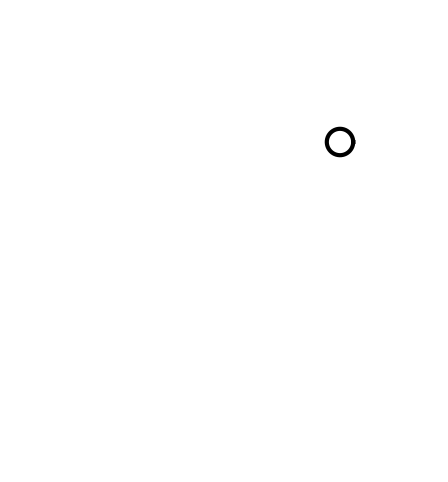

Reproduce this figure in Python.
# [redacted]
import numpy as np
import matplotlib.pyplot as plt
from matplotlib.animation import FuncAnimation


mA = 6.0
mB = 2.0
g = 9.8
a = (mA * g) / (mA + mB)
yA0 = -1.0
xB0 = -4.0
px, py = 0.0, 0.0
L = (px - xB0) + (yA0 - py) + 5

x_stop = px - 0.4
max_s = x_stop - xB0
dt = 0.03
t_stop = np.sqrt(2 * max_s / a)
frames = int(t_stop / dt)

fig, axis = plt.subplots(figsize=(7, 6))
axis.set_xlim(-5, 1.5)
axis.set_ylim(-5, 2)
axis.set_aspect("equal")
axis.axis("off")

(blockB,) = axis.plot([], [], lw=4, color="blue")
(blockA,) = axis.plot([], [], lw=4, color="red")

(rope_h,) = axis.plot([], [], color="saddlebrown", lw=3)
(rope_v,) = axis.plot([], [], color="saddlebrown", lw=3)

labelB = axis.text(0, 0, "", fontsize=14, color="blue", weight="bold")
labelA = axis.text(0, 0, "", fontsize=14, color="red", weight="bold")

theta = np.linspace(0, 2 * np.pi, 200)
R = 0.2
axis.plot(px + R * np.cos(theta), py + R * np.sin(theta), color="black", lw=3)
time_text = axis.text(0.02, 0.05, "", transform=axis.transAxes)


def update(f):
    t = f * dt
    s = 0.5 * a * t**2
    xB = xB0 + s
    yA = yA0 - s
    if xB >= px - 0.2:
        xB = px - 0.2
        yA = yA0 - ((xB - xB0))

    size = 0.25
    blockB.set_data(
        [xB - size, xB + size, xB + size, xB - size, xB - size],
        [0 - size, 0 - size, 0 + size, 0 + size, 0 - size],
    )
    blockA.set_data(
        [-size, +size, +size, -size, -size],
        [yA - size, yA - size, yA + size, yA + size, yA - size],
    )
    rope_h.set_data([xB + size, px], [0, 0])
    rope_v.set_data([px, 0], [0, yA + size])

    labelB.set_position((xB, 0.4))
    labelB.set_text(f"m = {mB} kg")

    labelA.set_position((0.4, yA))
    labelA.set_text(f"m = {mA} kg")

    time_text.set_text(f"t = {t:.2f} s")

    return blockB, blockA, rope_h, rope_v, labelB, labelA, time_text


ani = FuncAnimation(fig, update, frames=frames, interval=40, repeat=False)
plt.show()
